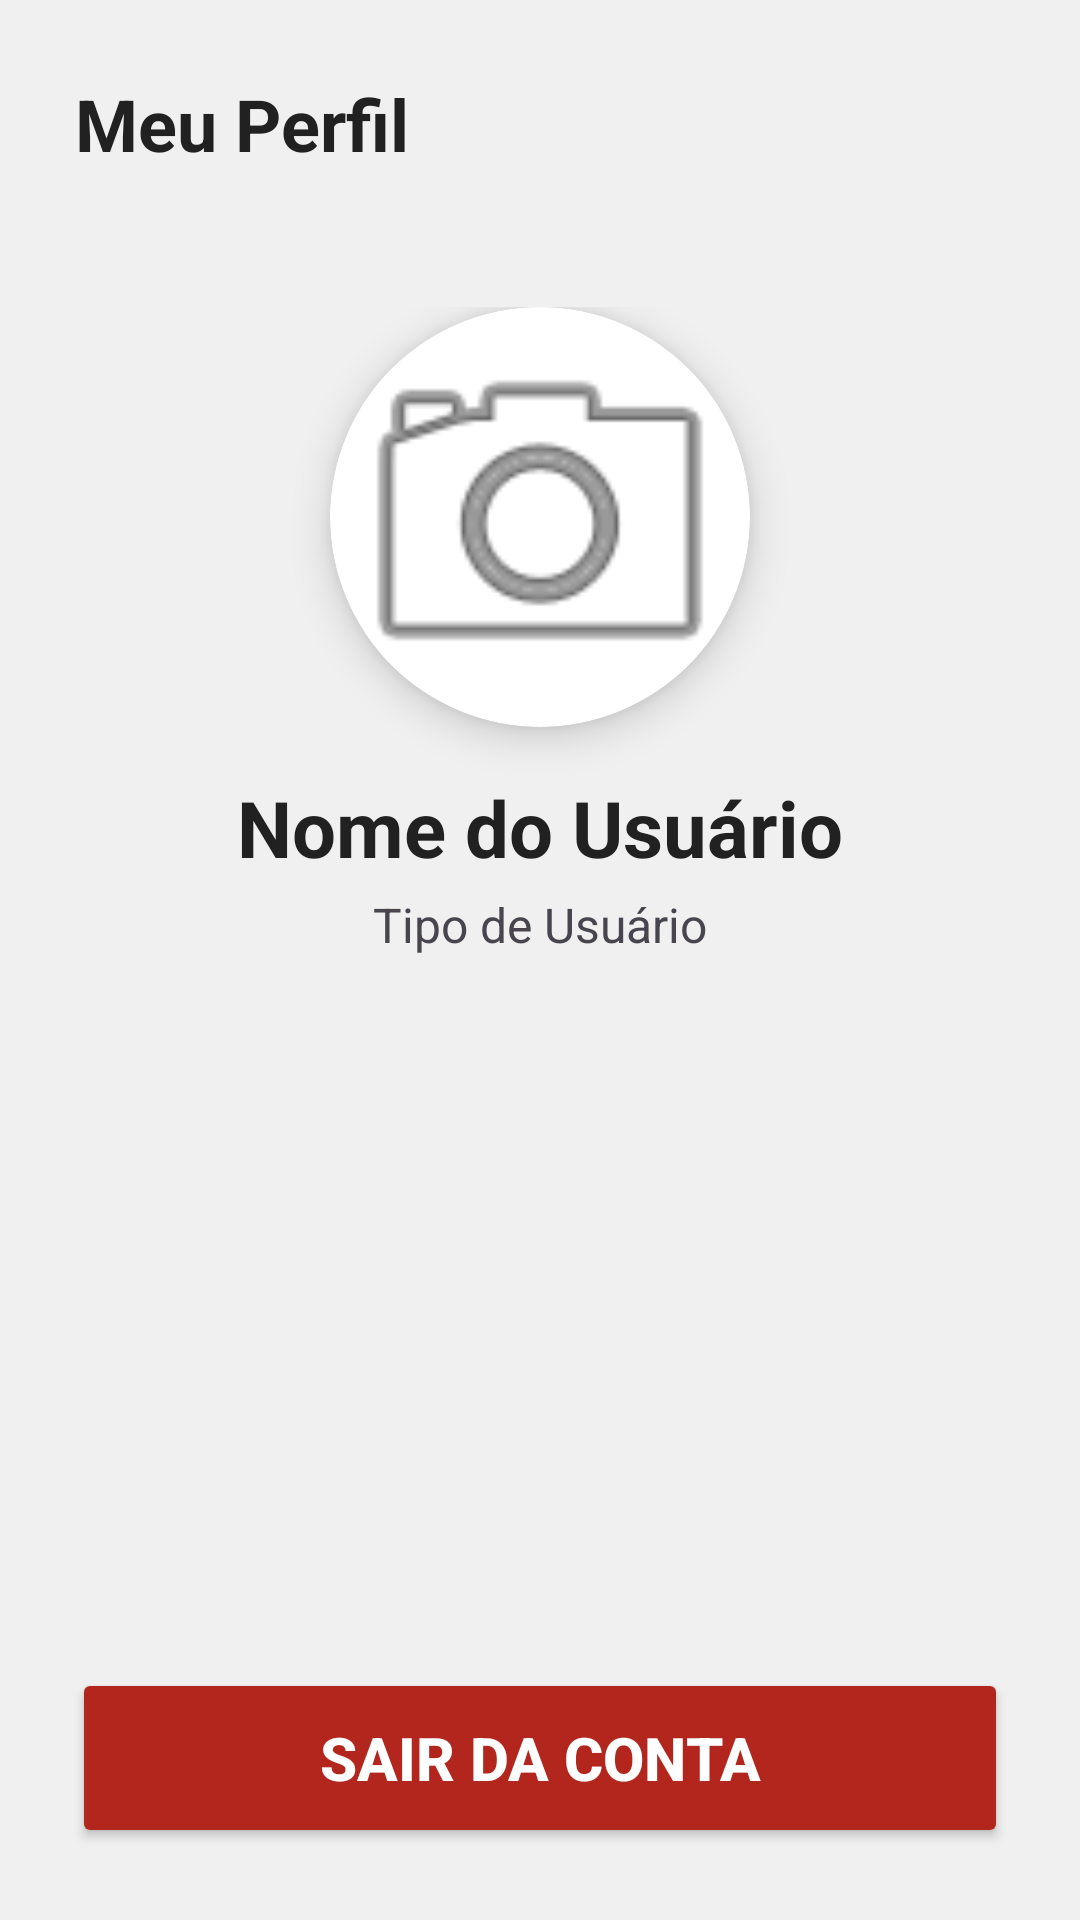

The Android layout XML behind this screen, and the referenced resources:
<!-- AndroidManifest.xml: application theme Theme.MainActivity -->
<!-- res/layout/fragment_perfil.xml -->
<?xml version="1.0" encoding="utf-8"?>
<RelativeLayout xmlns:android="http://schemas.android.com/apk/res/android"
    xmlns:app="http://schemas.android.com/apk/res-auto"
    android:layout_width="match_parent"
    android:layout_height="match_parent"
    android:background="?android:attr/colorBackground">

    <TextView
        android:id="@+id/txtTituloAbaPerfil"
        android:layout_width="match_parent"
        android:layout_height="wrap_content"
        android:padding="25dp"
        android:text="@string/titulo_perfil"
        android:textSize="24sp"
        android:textStyle="bold"
        android:textColor="?android:attr/textColorPrimary"
        android:background="@android:color/transparent"
        android:elevation="4dp" />

    <LinearLayout
        android:id="@+id/layoutDadosAbaPerfil"
        android:layout_width="match_parent"
        android:layout_height="wrap_content"
        android:layout_below="@+id/txtTituloAbaPerfil"
        android:gravity="center"
        android:orientation="vertical"
        android:padding="20dp">

        <androidx.cardview.widget.CardView
            android:layout_width="140dp"
            android:layout_height="140dp"
            app:cardCornerRadius="70dp"
            app:cardElevation="8dp"
            android:layout_marginBottom="16dp">

            <ImageView
                android:id="@+id/imgAbaPerfil"
                android:layout_width="match_parent"
                android:layout_height="match_parent"
                android:scaleType="centerCrop"
                android:src="@android:drawable/ic_menu_camera" />
        </androidx.cardview.widget.CardView>

        <TextView
            android:id="@+id/txtNomeAbaPerfil"
            android:layout_width="wrap_content"
            android:layout_height="wrap_content"
            android:text="@string/text_nomeUsuario"
            android:textSize="26sp"
            android:textStyle="bold"
            android:textColor="?android:attr/textColorPrimary" />

        <TextView
            android:id="@+id/txtTipoPerfil"
            android:layout_width="wrap_content"
            android:layout_height="wrap_content"
            android:text="@string/dica_tipoUsuario"
            android:textSize="16sp"
            android:textColor="?android:attr/textColorSecondary"
            android:layout_marginTop="4dp"/>
    </LinearLayout>

    <ScrollView
        android:layout_width="match_parent"
        android:layout_height="match_parent"
        android:layout_below="@+id/layoutDadosAbaPerfil"
        android:layout_above="@+id/btnHistoricoPedidos"
        android:layout_marginTop="20dp"
        android:layout_marginBottom="10dp"
        android:fillViewport="true">

        <LinearLayout
            android:id="@+id/layoutDadosLojista"
            android:layout_width="match_parent"
            android:layout_height="wrap_content"
            android:layout_marginHorizontal="24dp"
            android:orientation="vertical"
            android:visibility="gone">

            <com.google.android.material.textfield.TextInputLayout
                android:layout_width="match_parent"
                android:layout_height="wrap_content"
                android:layout_marginBottom="16dp"
                android:hint="@string/hint_endereco"
                style="@style/Widget.MaterialComponents.TextInputLayout.OutlinedBox">
                <com.google.android.material.textfield.TextInputEditText
                    android:id="@+id/editEnderecoLojista"
                    android:layout_width="match_parent"
                    android:layout_height="wrap_content"
                    android:inputType="textPostalAddress" />
            </com.google.android.material.textfield.TextInputLayout>

            <LinearLayout
                android:layout_width="match_parent"
                android:layout_height="wrap_content"
                android:orientation="horizontal"
                android:gravity="center_vertical"
                android:layout_marginBottom="16dp">

                <com.google.android.material.textfield.TextInputLayout
                    android:layout_width="0dp"
                    android:layout_height="wrap_content"
                    android:layout_weight="1"
                    android:hint="@string/hint_corPrincipal"
                    style="@style/Widget.MaterialComponents.TextInputLayout.OutlinedBox">
                    <com.google.android.material.textfield.TextInputEditText
                        android:id="@+id/editCorPrincipal"
                        android:layout_width="match_parent"
                        android:layout_height="wrap_content"
                        android:inputType="text" />
                </com.google.android.material.textfield.TextInputLayout>

                <ImageButton
                    android:id="@+id/btnPaletaPrimaria"
                    android:layout_width="48dp"
                    android:layout_height="48dp"
                    android:layout_marginStart="8dp"
                    android:src="@android:drawable/ic_menu_edit"
                    android:background="?attr/selectableItemBackgroundBorderless"
                    app:tint="?attr/colorSecondary"
                    android:contentDescription="Escolher Cor na Paleta" />
            </LinearLayout>

            <LinearLayout
                android:layout_width="match_parent"
                android:layout_height="wrap_content"
                android:orientation="horizontal"
                android:gravity="center_vertical"
                android:layout_marginBottom="16dp">

                <com.google.android.material.textfield.TextInputLayout
                    android:layout_width="0dp"
                    android:layout_height="wrap_content"
                    android:layout_weight="1"
                    android:hint="@string/hint_corSecundaria"
                    style="@style/Widget.MaterialComponents.TextInputLayout.OutlinedBox">
                    <com.google.android.material.textfield.TextInputEditText
                        android:id="@+id/editCorSecundaria"
                        android:layout_width="match_parent"
                        android:layout_height="wrap_content"
                        android:inputType="text" />
                </com.google.android.material.textfield.TextInputLayout>

                <ImageButton
                    android:id="@+id/btnPaletaSecundaria"
                    android:layout_width="48dp"
                    android:layout_height="48dp"
                    android:layout_marginStart="8dp"
                    android:src="@android:drawable/ic_menu_edit"
                    android:background="?attr/selectableItemBackgroundBorderless"
                    app:tint="?attr/colorSecondary"
                    android:contentDescription="Escolher Cor na Paleta" />
            </LinearLayout>

            <LinearLayout
                android:layout_width="match_parent"
                android:layout_height="wrap_content"
                android:orientation="horizontal"
                android:gravity="center_vertical"
                android:layout_marginBottom="24dp">

                <com.google.android.material.textfield.TextInputLayout
                    android:layout_width="0dp"
                    android:layout_height="wrap_content"
                    android:layout_weight="1"
                    android:hint="@string/hint_corFundo"
                    style="@style/Widget.MaterialComponents.TextInputLayout.OutlinedBox">
                    <com.google.android.material.textfield.TextInputEditText
                        android:id="@+id/editCorFundo"
                        android:layout_width="match_parent"
                        android:layout_height="wrap_content"
                        android:inputType="text" />
                </com.google.android.material.textfield.TextInputLayout>

                <ImageButton
                    android:id="@+id/btnPaletaFundo"
                    android:layout_width="48dp"
                    android:layout_height="48dp"
                    android:layout_marginStart="8dp"
                    android:src="@android:drawable/ic_menu_edit"
                    android:background="?attr/selectableItemBackgroundBorderless"
                    app:tint="?attr/colorSecondary"
                    android:contentDescription="Escolher Cor na Paleta" />
            </LinearLayout>

            <Button
                android:id="@+id/btnSalvarDadosLojista"
                android:layout_width="match_parent"
                android:layout_height="60dp"
                android:text="@string/btn_salvarConfiguracoes" />
        </LinearLayout>
    </ScrollView>

    <Button
        android:id="@+id/btnHistoricoPedidos"
        android:layout_width="match_parent"
        android:layout_height="60dp"
        android:layout_above="@id/btnSairSessao"
        android:layout_marginHorizontal="24dp"
        android:layout_marginBottom="8dp"
        android:text="@string/btn_historicoPedido"
        android:textSize="16sp"
        style="@style/Widget.MaterialComponents.Button.OutlinedButton"
        android:textColor="?attr/colorPrimary"
        app:strokeColor="?attr/colorPrimary"
        android:visibility="gone" />

    <Button
        android:id="@+id/btnSairSessao"
        android:layout_width="match_parent"
        android:layout_height="60dp"
        android:layout_alignParentBottom="true"
        android:layout_margin="24dp"
        android:text="@string/btn_sairConta"
        android:textSize="20sp"
        android:textStyle="bold"
        app:backgroundTint="?attr/colorError"
        android:textColor="?attr/colorOnError" />

</RelativeLayout>
<!-- resources referenced by this layout -->
<resources>
  <string name="btn_historicoPedido">Histórico Pedido</string>
  <string name="btn_sairConta">Sair da Conta</string>
  <string name="btn_salvarConfiguracoes">Salvar Configurações</string>
  <string name="dica_tipoUsuario">Tipo de Usuário</string>
  <string name="hint_corFundo">Cor de Fundo (Ex: #FFFFFF)</string>
  <string name="hint_corPrincipal">Cor Principal (Ex: #135D66)</string>
  <string name="hint_corSecundaria">Cor Secundária (Ex: #F0F0F0)</string>
  <string name="hint_endereco">Endereço da Loja (Ex: Av. Afonso Pena)</string>
  <string name="text_nomeUsuario">Nome do Usuário</string>
  <string name="titulo_perfil">Meu Perfil</string>
  <style name="Theme.MainActivity" parent="Base.Theme.MainActivity" />
  <style name="Base.Theme.MainActivity" parent="Theme.Material3.DayNight.NoActionBar">
          
          
          <item name="colorPrimary">@color/colorPrimary</item>
          <item name="colorPrimaryVariant">@color/colorPrimaryDark</item>
          <item name="colorOnPrimary">@color/textColorWhite</item>
  
          <item name="colorSecondary">@color/colorAccent</item>
          <item name="colorSecondaryVariant">@color/colorPrimaryDark</item>
          <item name="colorOnSecondary">@color/textColorWhite</item>
  
          <item name="android:colorBackground">@color/colorBackground</item>
          <item name="android:textColorPrimary">@color/textColorPrimary</item>
          <item name="android:textColor">@color/textColorPrimary</item>
  
          <item name="android:textColorHint">@color/textColorSecondary</item>
  
          <item name="colorAccent">@color/colorAccent</item>
          <item name="colorControlActivated">@color/colorPrimary</item>
          
          <item name="shapeAppearanceSmallComponent">@style/FormatoGlobalBotoes</item>
          
          <item name="colorSecondaryContainer">?attr/colorSecondary</item>
          <item name="colorOnSecondaryContainer">@android:color/white</item>
      </style>
  <color name="colorPrimary">#135D66</color>
  <color name="colorPrimaryDark">#0C3B42</color>
  <color name="textColorWhite">#FFFFFF</color>
  <color name="colorAccent">#1D828F</color>
  <color name="colorBackground">#F0F0F0</color>
  <color name="textColorPrimary">#212121</color>
  <color name="textColorSecondary">#757575</color>
  <style name="FormatoGlobalBotoes" parent="ShapeAppearance.MaterialComponents.SmallComponent">
          <item name="cornerFamily">rounded</item>
          <item name="cornerSize">50dp</item>
      </style>
</resources>
